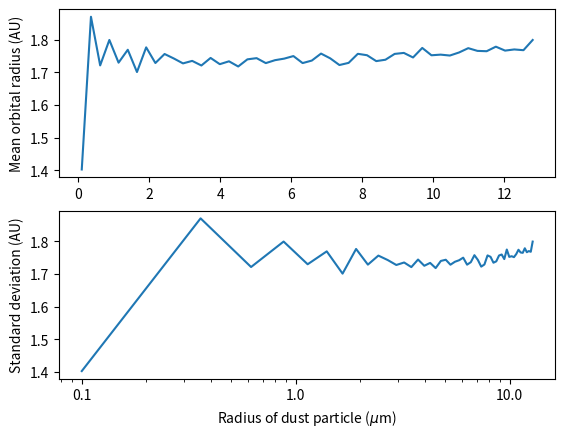

This figure's Python source:
import numpy as np
import matplotlib.pyplot as plt
from matplotlib.ticker import ScalarFormatter


# Initializing bodies
class Body:
    def __init__(self, r, rdot):
        self.pos = r
        self.vel = rdot

# Giving inital values for each body
sun = Body(np.array([0, 0, 0]), 0)
mars = Body(np.array([1.639, 0, 0]), np.array([0, -4.72, 0]))     # Body(postiion(xyz), velocity(xyz))
jupiter = Body(np.array([5.367, 0, 0]), np.array([0, -2.66, 0]))
dust = []

dt = 0.1                 # Timestep

k = 39.478                   # proportionality constant for sun system
kd = 0.000012672           # proportionality constant for dust-mars system
kdj = 0.0377            # proportionality constant for dust-jupiter system
kb = 3.1814 * (10**(-37))


# Initializing dust parameters
generatedust = 1              # set True if you want dust
n = 800                         # number of dust particles


ml = []
sdl = []
ni = 0

# Main simulation fuction
def av_distance_calc(n_iter, rd, on, lr):

    global ni

    kr = kb * (rd**2)  # Defining radiation pressure constant with given radius


    rl_external = [] # initiaing final position list


    for i in range(n_iter):

        rl = sun.pos # initiaing position matrix with sun position


        if i <= n and generatedust:
            dustv = np.random.uniform(-0.5, 0.5, (1, 3))  # Initializing random velocity(min, max, (matrix))
            dustv_normalised = 1.05 * np.linalg.norm(dustv)  # Normalizing velocity (number is total velocity)
            dust.append(Body(mars.pos, mars.vel + dustv_normalised))  # Initializing dust body with (position, velocity)

        # Updating mars position using Euler-cromer algorithm
        rv = mars.pos - sun.pos  # Mars-sun vector
        mars.vel = mars.vel - k * dt * rv / (np.linalg.norm(rv) ** 3)  # v_n+1 = v_n - a*dt (a is g-force)
        mars.pos = mars.pos + (mars.vel * dt)  # x_n+1 = x_n + v_n+1*dt

        # Updating jupiter position using Euler-cromer
        rvj = jupiter.pos - sun.pos  # Jupiter-sun vector
        jupiter.vel = jupiter.vel - k * dt * rvj / (np.linalg.norm(rvj) ** 3)  # v_n+1 = v_n - a*dt (a is g-force)
        jupiter.pos = jupiter.pos + (jupiter.vel * dt)  # x_n+1 = x_n + v_n+1*dt


        # Updating dust position using Euler-cromer on each particle
        for o, p in enumerate(dust):
            d_mars_r = p.pos - mars.pos
            d_sun_r = p.pos - sun.pos  # Obtaining dust-body vectors
            d_jup_r = p.pos - jupiter.pos

            if np.linalg.norm(d_sun_r) > 6:  # Killing off dust that gets too far
                dust.pop(o)
                continue

            p.vel = p.vel - (((k - kr) * dt * d_sun_r / (np.linalg.norm(d_sun_r)) ** 3) + (
                    kd * dt * d_mars_r / (np.linalg.norm(d_mars_r) ** 3)) + (  # velocity update of dust
                                     kdj * dt * d_jup_r / (
                                         np.linalg.norm(d_jup_r) ** 3)))  # (Forces from sun, mars, jupiter)

            p.pos = p.pos + (p.vel * dt)  # position update
            rl = np.vstack((rl, p.pos))  # Adding updated dust positions

        print(f"{on}/{lr}, {i}/{n_iter}")  # Prints out progress of simulation
        if i == n_iter - 1:
            rl_external = rl   # Stores the final position of particles at the end of the simulation

    # print(rl_external)

    d = np.array([np.linalg.norm(rl_external[0] - rl_external[i]) for i in range(1, len(rl_external))])
    ml.append(np.mean(d))    # Calculating mean orbital distance
    sdl.append(np.std(d))    # Calcualting standard deviation from mean


frames = 10

rds = np.linspace(0.1, 12.8, 50)   # Creating range of radii (start, end, step)

for on, r in enumerate(rds):
    av_distance_calc(frames, r, on, len(rds))  # Main function looped through the radii



# Setting up plots for mean and standard deviation
fig, (ax1, ax2) = plt.subplots(2)

ax1.plot(rds, ml)
ax1.set_ylabel("Mean orbital radius (AU)")
# ax1.set_xscale("log", base=2)
# ax1.xaxis.set_major_formatter(ScalarFormatter())

ax2.plot(rds, ml)
ax2.set_ylabel("Standard deviation (AU)")
ax2.set_xlabel(r"Radius of dust particle ($\mu$m)")
ax2.set_xscale("log")
ax2.xaxis.set_major_formatter(ScalarFormatter())

plt.show()








